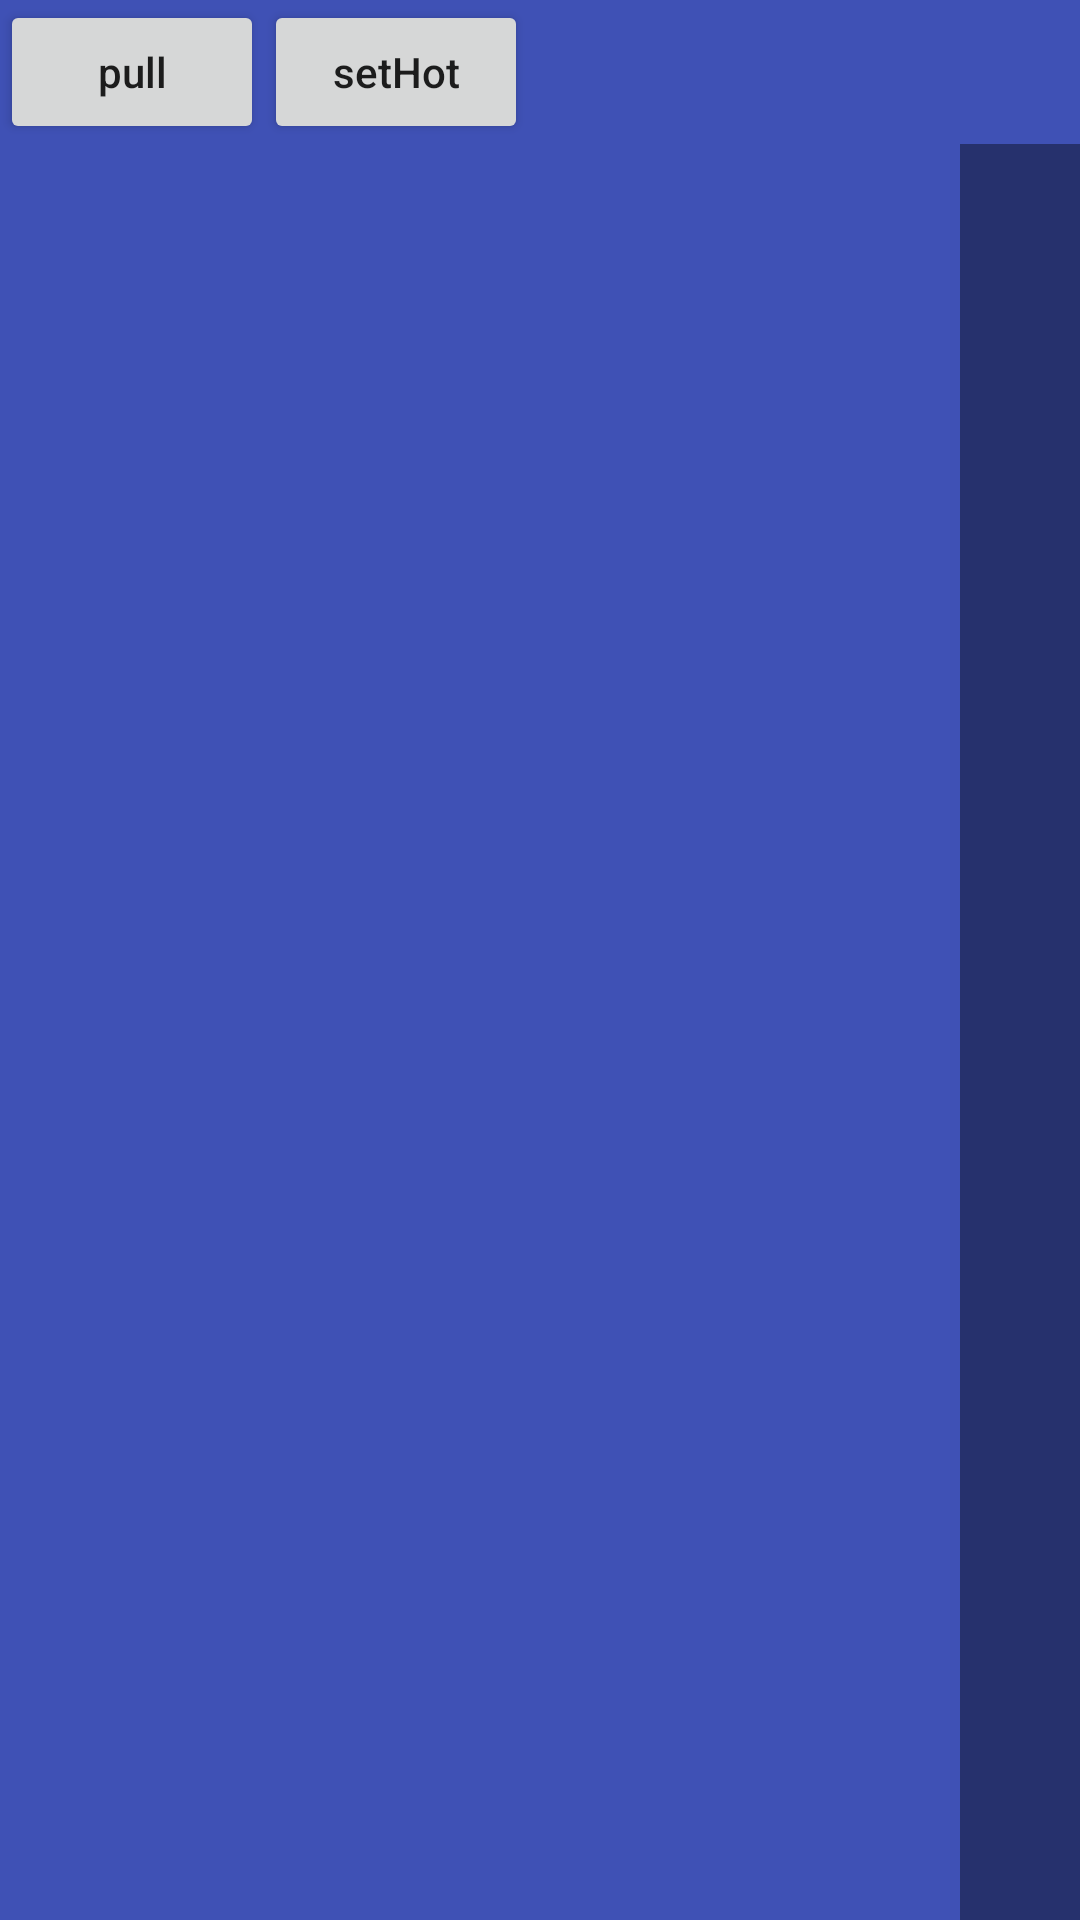

The Android layout XML behind this screen, and the referenced resources:
<!-- AndroidManifest.xml: application theme AppTheme -->
<!-- res/layout/activity_main.xml -->
<?xml version="1.0" encoding="utf-8"?>
<LinearLayout
    xmlns:android="http://schemas.android.com/apk/res/android"
    xmlns:tools="http://schemas.android.com/tools"
    android:layout_width="match_parent"
    android:layout_height="match_parent"
    android:background="@color/colorPrimary"
    android:orientation="vertical"
    tools:context="cf.sadhu.citypicker.MainActivity">

    <LinearLayout
        android:layout_width="match_parent"
        android:layout_height="wrap_content">

        <Button
            android:layout_width="wrap_content"
            android:layout_height="wrap_content"
            android:onClick="pullCites"
            android:text="pull"
            android:textAllCaps="false"/>

        <Button
            android:layout_width="wrap_content"
            android:layout_height="wrap_content"
            android:text="setHot"
            android:textAllCaps="false"/>
    </LinearLayout>

    <FrameLayout
        android:layout_width="match_parent"
        android:layout_height="match_parent">

        <android.support.v7.widget.RecyclerView
            android:id="@+id/rv_city_list"
            android:layout_width="match_parent"
            android:layout_height="match_parent"
            android:scrollbars="vertical"
            tools:listitem="@layout/item_city_normal"/>

        <View
            android:layout_width="@dimen/naviBarWidth"
            android:layout_height="match_parent"
            android:layout_gravity="end"
            android:background="#66000000"/>
    </FrameLayout>
</LinearLayout>
<!-- res/layout/item_city_normal.xml (included above) -->
<?xml version="1.0" encoding="utf-8"?>
<TextView xmlns:android="http://schemas.android.com/apk/res/android"
          xmlns:tool="http://schemas.android.com/tools"
          android:id="@+id/tv_city_name"
          android:layout_width="match_parent"
          android:layout_height="wrap_content"
          android:padding="12dp"
          android:textColor="@android:color/black"
          android:textSize="14sp"
          tool:text="鞍山"/>
<!-- resources referenced by this layout -->
<resources>
  <color name="colorPrimary">#3F51B5</color>
  <dimen name="naviBarWidth">40dp</dimen>
  <style name="AppTheme" parent="Theme.AppCompat.Light.NoActionBar">
          
          <item name="colorPrimary">@color/colorPrimary</item>
          <item name="colorPrimaryDark">@color/colorPrimaryDark</item>
          <item name="colorAccent">@color/colorAccent</item>
      </style>
  <color name="colorPrimaryDark">#303F9F</color>
  <color name="colorAccent">#FF4081</color>
</resources>
